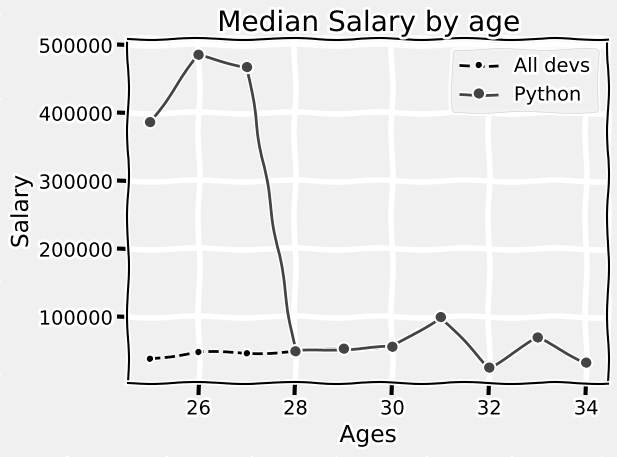

Python code for this plot:
from matplotlib import pyplot as plt

plt.style.use('fivethirtyeight')
plt.xkcd()

dev_x=[25,26,27,28,29,30,31,32,33,34]
dev_y=[38654,48569,46752,49320,53200,56000,99656,25356,69665,32654]
dev_y_age=[386541,485692,467521,49320,53200,56000,99656,25356,69665,32654]

plt.plot(dev_x, dev_y,color='k',linestyle='--',marker='.',label="All devs")
plt.plot(dev_x, dev_y_age,color='#444444',marker='o',linewidth=2,label="Python")

# config plot
plt.xlabel("Ages")
plt.ylabel("Salary")
plt.title("Median Salary by age")
plt.legend()
plt.grid(True)
plt.tight_layout()

plt.savefig('plot.png')

plt.show()